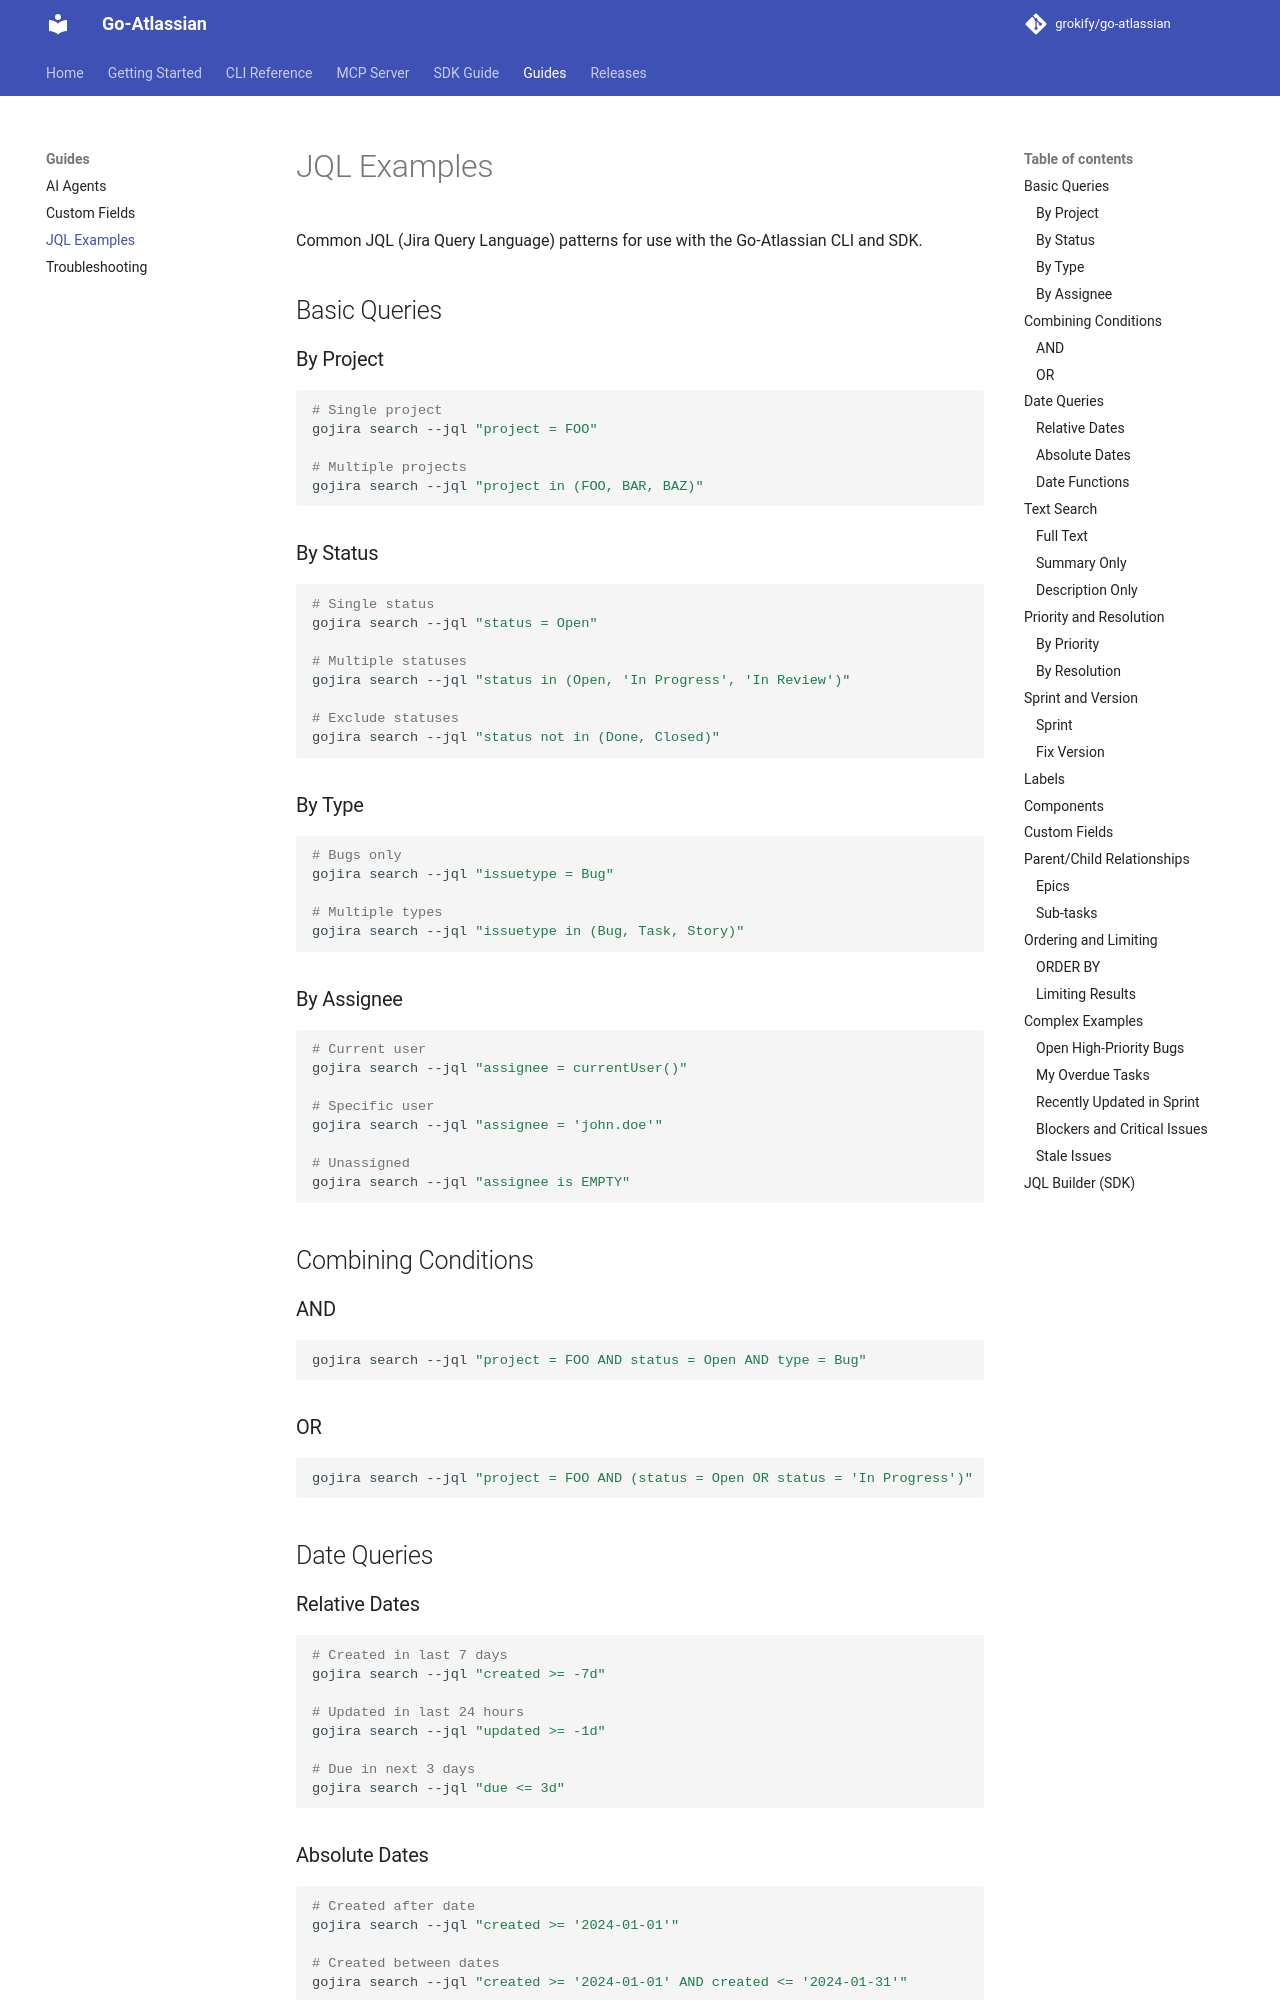

repository: grokify/go-atlassian · page: guides/jql-examples/index.html · generator: mkdocs

# JQL Examples

Common JQL (Jira Query Language) patterns for use with the Go-Atlassian CLI and SDK.

## Basic Queries

### By Project

```bash
# Single project
gojira search --jql "project = FOO"

# Multiple projects
gojira search --jql "project in (FOO, BAR, BAZ)"
```

### By Status

```bash
# Single status
gojira search --jql "status = Open"

# Multiple statuses
gojira search --jql "status in (Open, 'In Progress', 'In Review')"

# Exclude statuses
gojira search --jql "status not in (Done, Closed)"
```

### By Type

```bash
# Bugs only
gojira search --jql "issuetype = Bug"

# Multiple types
gojira search --jql "issuetype in (Bug, Task, Story)"
```

### By Assignee

```bash
# Current user
gojira search --jql "assignee = currentUser()"

# Specific user
gojira search --jql "assignee = 'john.doe'"

# Unassigned
gojira search --jql "assignee is EMPTY"
```

## Combining Conditions

### AND

```bash
gojira search --jql "project = FOO AND status = Open AND type = Bug"
```

### OR

```bash
gojira search --jql "project = FOO AND (status = Open OR status = 'In Progress')"
```

## Date Queries

### Relative Dates

```bash
# Created in last 7 days
gojira search --jql "created >= -7d"

# Updated in last 24 hours
gojira search --jql "updated >= -1d"

# Due in next 3 days
gojira search --jql "due <= 3d"
```

### Absolute Dates

```bash
# Created after date
gojira search --jql "created >= '2024-01-01'"

# Created between dates
gojira search --jql "created >= '2024-01-01' AND created <= '2024-01-31'"
```
